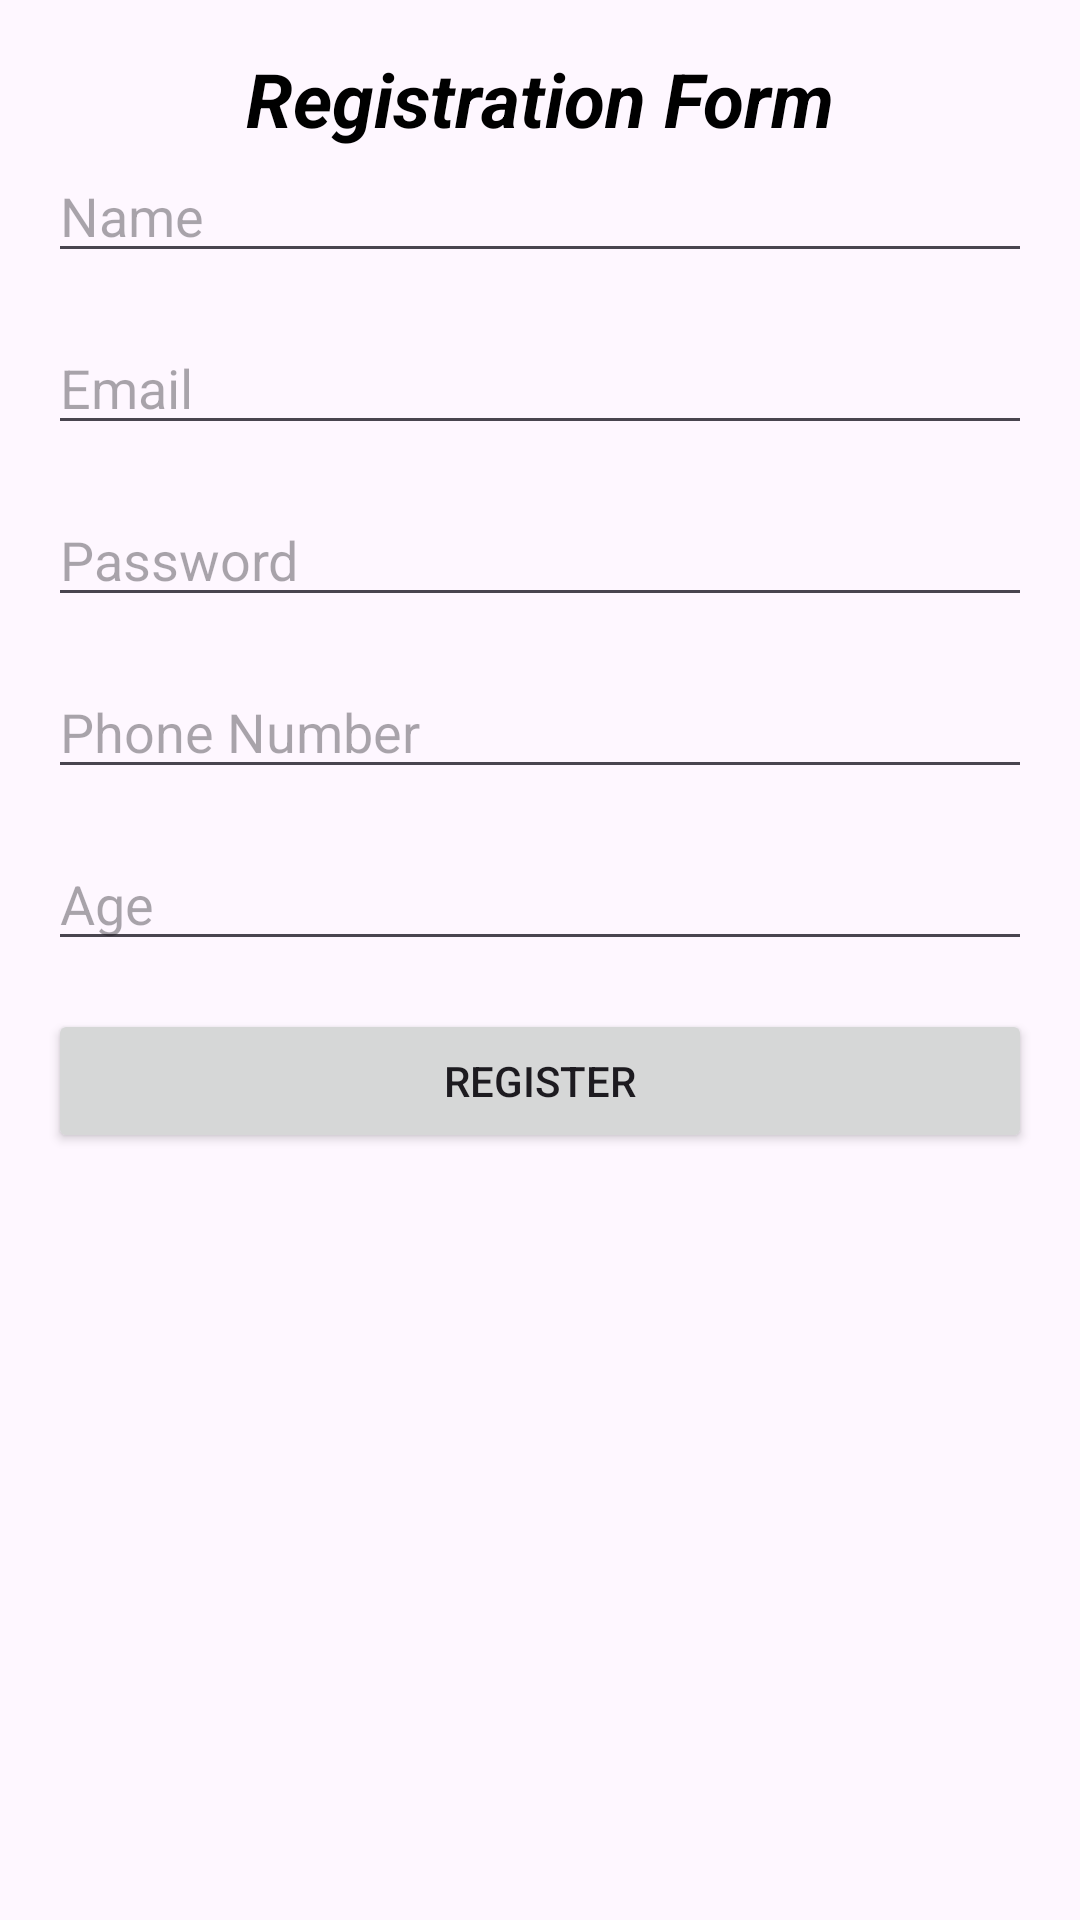

Produce the Android XML layout that renders to this screen, including the resource entries it uses.
<!-- AndroidManifest.xml: application theme Theme.Certisured -->
<!-- res/layout/activity_registration.xml -->
<?xml version="1.0" encoding="utf-8"?>
<LinearLayout
    xmlns:android="http://schemas.android.com/apk/res/android"
    android:layout_width="match_parent"
    android:layout_height="match_parent"
    android:orientation="vertical"
    android:padding="16dp">

    <TextView
        android:text="Registration Form"
        android:layout_width="match_parent"
        android:layout_height="wrap_content"
        android:textAlignment="center"
        android:textColor="@color/black"
        android:textSize="25dp"
        android:textStyle="bold|italic">
    </TextView>

    <EditText
        android:id="@+id/editTextUsername"
        android:layout_width="match_parent"
        android:layout_height="wrap_content"
        android:layout_marginBottom="16dp"
        android:hint="Name"
        android:inputType="text" />

    <EditText
        android:id="@+id/editTextEmail"
        android:layout_width="match_parent"
        android:layout_height="wrap_content"
        android:hint="Email"
        android:layout_marginBottom="16dp"
        android:inputType="textEmailAddress"/>

    <EditText
        android:id="@+id/editTextPassword"
        android:layout_width="match_parent"
        android:layout_height="wrap_content"
        android:hint="Password"
        android:layout_marginBottom="16dp"
        android:inputType="textPassword"/>
    <LinearLayout
        android:layout_width="match_parent"
        android:layout_height="wrap_content"
        android:layout_marginBottom="16dp"
        android:orientation="horizontal">
        <EditText
            android:id="@+id/editTextPhoneNumber"
            android:hint="Phone Number"
            android:layout_width="wrap_content"
            android:layout_height="wrap_content"
            android:inputType="number"
            android:layout_weight="1">
        </EditText>

    </LinearLayout>


    <LinearLayout
        android:layout_width="match_parent"
        android:layout_height="wrap_content"
        android:layout_marginBottom="16dp"
        android:orientation="horizontal">
        <EditText
            android:id="@+id/editTextAge"
            android:hint="Age"
            android:layout_width="wrap_content"
            android:layout_height="wrap_content"
            android:inputType="number"
            android:layout_weight="1">
        </EditText>

    </LinearLayout>

    <Button
        android:id="@+id/buttonRegister"
        android:layout_width="match_parent"
        android:layout_height="wrap_content"
        android:layout_marginBottom="16dp"
        android:text="Register"/>
</LinearLayout>
<!-- resources referenced by this layout -->
<resources>
  <style name="Theme.Certisured" parent="Base.Theme.Certisured" />
  <style name="Base.Theme.Certisured" parent="Theme.Material3.DayNight.NoActionBar">
          
          
      </style>
  <!-- not gathered from this repository: default colours our renderer supplied (Android Studio template values) -->
  <color name="black">#FF000000</color>
</resources>
